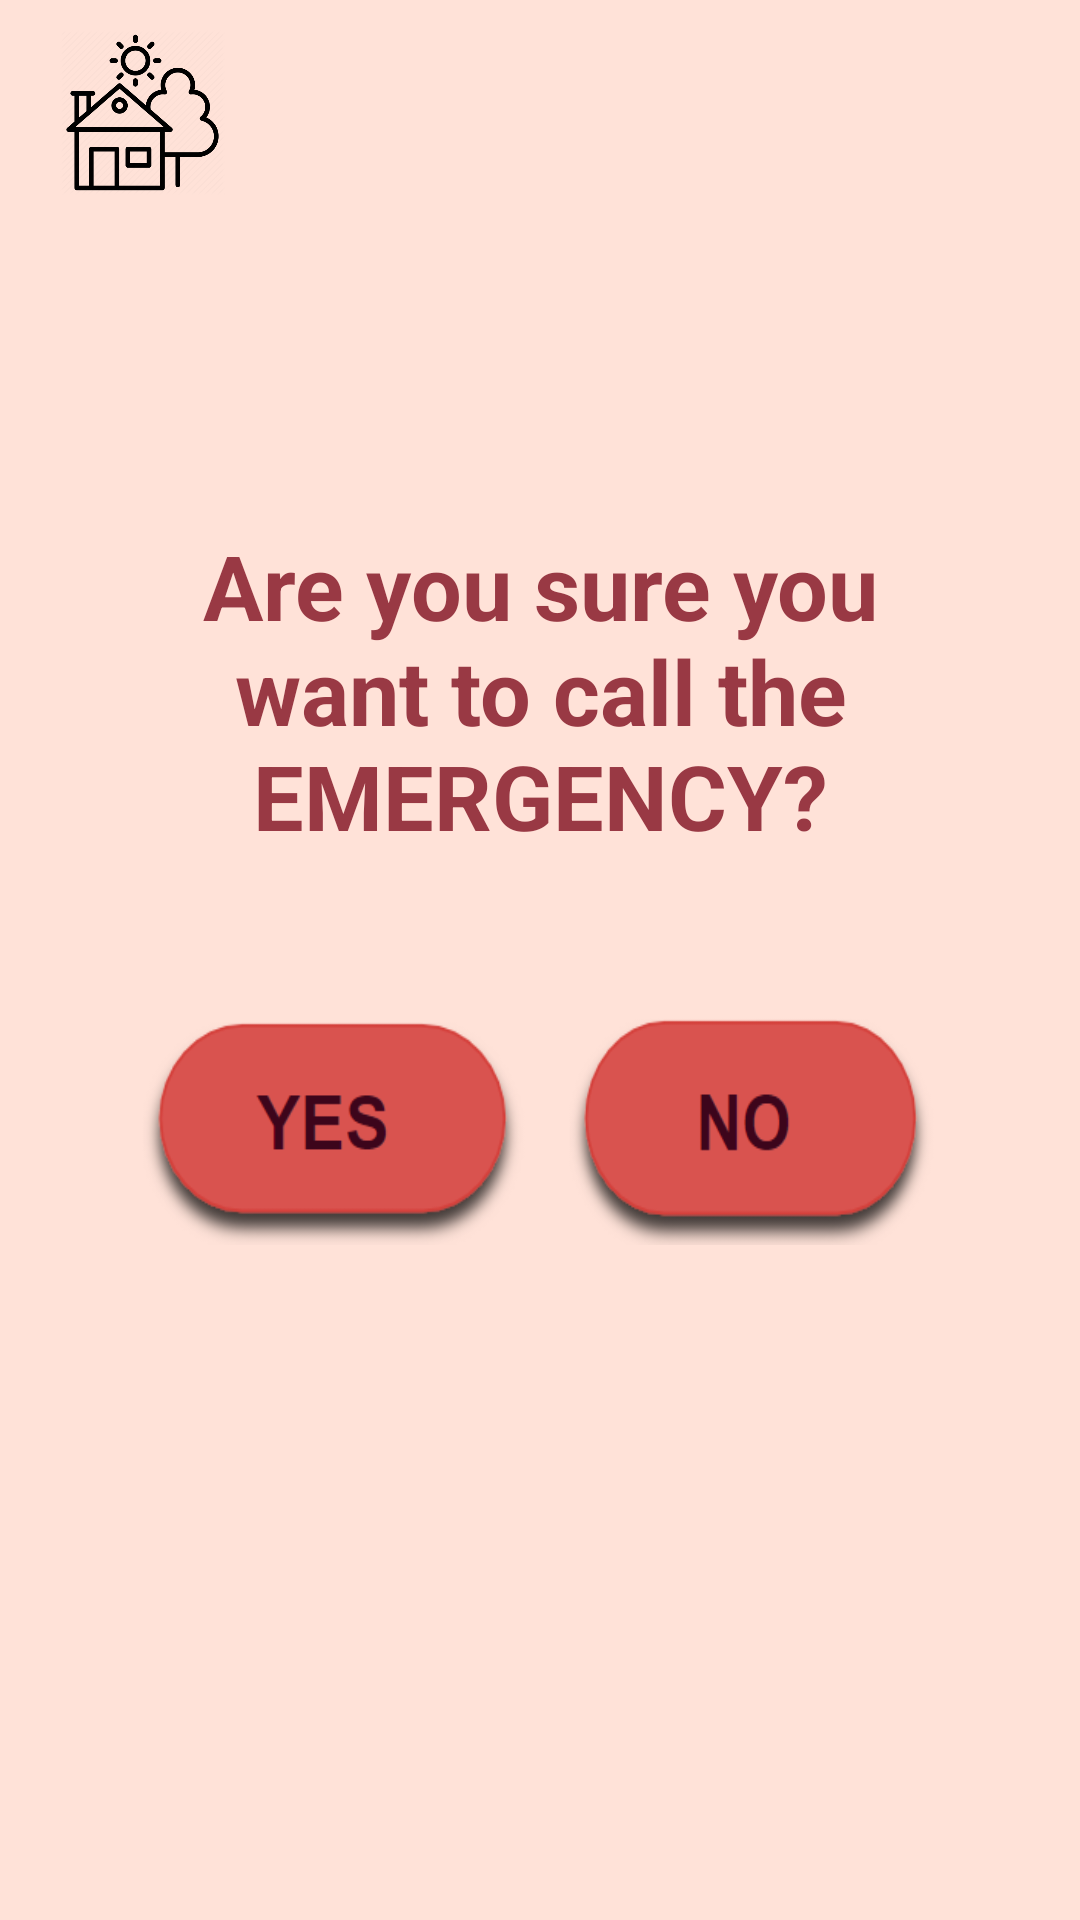

Layout XML and referenced resources for this Android screen:
<!-- AndroidManifest.xml: application theme Theme.SmartHouse -->
<!-- res/layout/security_emergency_call_page.xml -->
<?xml version="1.0" encoding="utf-8"?>
<androidx.constraintlayout.widget.ConstraintLayout xmlns:android="http://schemas.android.com/apk/res/android"
    xmlns:app="http://schemas.android.com/apk/res-auto"
    xmlns:tools="http://schemas.android.com/tools"
    android:layout_width="match_parent"
    android:layout_height="match_parent"
    android:orientation="vertical"
    tools:context=".MainActivity"
    android:background="@color/background">

    <ImageView
        android:id="@+id/house_icon"
        android:layout_marginLeft="20dp"
        android:layout_marginTop="10dp"
        android:layout_width="55dp"
        android:layout_height="55dp"
        android:src="@drawable/house_icon"
        app:layout_constraintTop_toTopOf="parent"
        app:layout_constraintStart_toStartOf="parent"
        app:layout_constraintEnd_toStartOf="@+id/parents_icon"/>

    <ImageView
        android:id="@+id/parents_icon"
        android:layout_width="48dp"
        android:layout_height="48dp"
        android:layout_marginRight="40dp"
        android:layout_marginStart="210dp"
        android:layout_marginTop="10dp"
        android:src="@drawable/parents_icon"
        app:layout_constraintStart_toEndOf="@+id/house_icon"
        app:layout_constraintTop_toTopOf="parent" />

    <TextView
        android:id="@+id/informative_text"
        android:layout_width="300dp"
        android:layout_height="140dp"
        android:gravity="center_horizontal"
        android:text="Are you sure you want to call the EMERGENCY?"
        android:textSize="30dp"
        android:textColor="@color/text_color"
        android:textStyle="bold"
        app:layout_constraintLeft_toLeftOf="parent"
        app:layout_constraintRight_toRightOf="parent"
        app:layout_constraintTop_toBottomOf="@+id/house_icon"
        android:layout_marginTop="110dp"/>

    <ImageButton
        android:id="@+id/yes"
        android:layout_width="130dp"
        android:layout_height="80dp"
        android:layout_marginTop="20dp"
        android:background="@drawable/yes"
        app:layout_constraintHorizontal_bias="0.199"
        app:layout_constraintLeft_toLeftOf="parent"
        app:layout_constraintRight_toRightOf="parent"
        app:layout_constraintTop_toBottomOf="@+id/informative_text" />

    <ImageButton
        android:id="@+id/no"
        android:layout_width="130dp"
        android:layout_height="80dp"
        android:layout_marginTop="20dp"
        android:background="@drawable/no"
        app:layout_constraintHorizontal_bias="0.804"
        app:layout_constraintLeft_toLeftOf="parent"
        app:layout_constraintRight_toRightOf="parent"
        app:layout_constraintTop_toBottomOf="@+id/informative_text" />


</androidx.constraintlayout.widget.ConstraintLayout>
<!-- resources referenced by this layout -->
<resources>
  <color name="background">#ffe2d8</color>
  <color name="text_color">#993944</color>
  <!-- drawable house_icon: png bitmap (drawable, 28301 bytes) -->
  <!-- drawable no: png bitmap (drawable, 9979 bytes) -->
  <!-- drawable yes: png bitmap (drawable, 9918 bytes) -->
  <style name="Theme.SmartHouse" parent="Theme.MaterialComponents.DayNight.DarkActionBar">
          
          <item name="colorPrimary">@color/pink</item>
          <item name="colorPrimaryVariant">@color/pink</item>
          <item name="colorOnPrimary">@color/white</item>
          
          <item name="colorSecondary">@color/pink</item>
          <item name="colorSecondaryVariant">@color/pink</item>
          <item name="colorOnSecondary">@color/black</item>
          
          <item name="android:statusBarColor" tools:targetApi="l">?attr/colorPrimaryVariant</item>
          
      </style>
  <color name="pink">#d9534f</color>
  <color name="white">#FFFFFFFF</color>
  <color name="black">#FF000000</color>
</resources>
